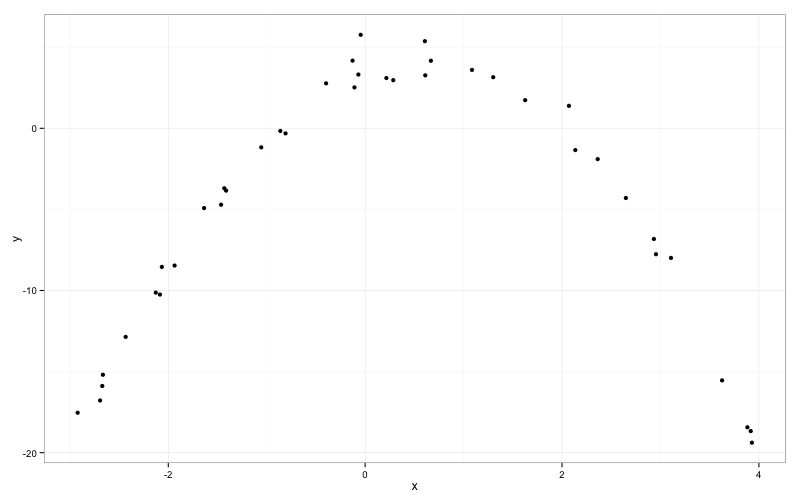

Data behind this chart, as committed beside it:
x, y
1.301, 3.15
0.6105, 3.263
2.954, -7.765
1.626, 1.734
-2.664, -15.2
3.883, -18.44
0.6069, 5.369
-2.065, -8.545
1.085, 3.6
0.6677, 4.164
-1.431, -3.699
-2.693, -16.78
0.2157, 3.098
2.135, -1.343
-0.04537, 5.764
-1.636, -4.92
3.626, -15.54
-0.128, 4.171
2.649, -4.297
2.933, -6.824
0.2856, 2.966
3.107, -7.992
3.917, -18.67
2.07, 1.384
-0.06872, 3.314
-2.671, -15.89
-1.413, -3.842
-0.8089, -0.3154
-2.127, -10.13
-1.936, -8.462
-0.8619, -0.1644
-2.433, -12.86
-0.3969, 2.772
-1.463, -4.712
2.362, -1.902
-2.085, -10.25
-0.1087, 2.52
-1.056, -1.177
-2.921, -17.54
3.929, -19.38
